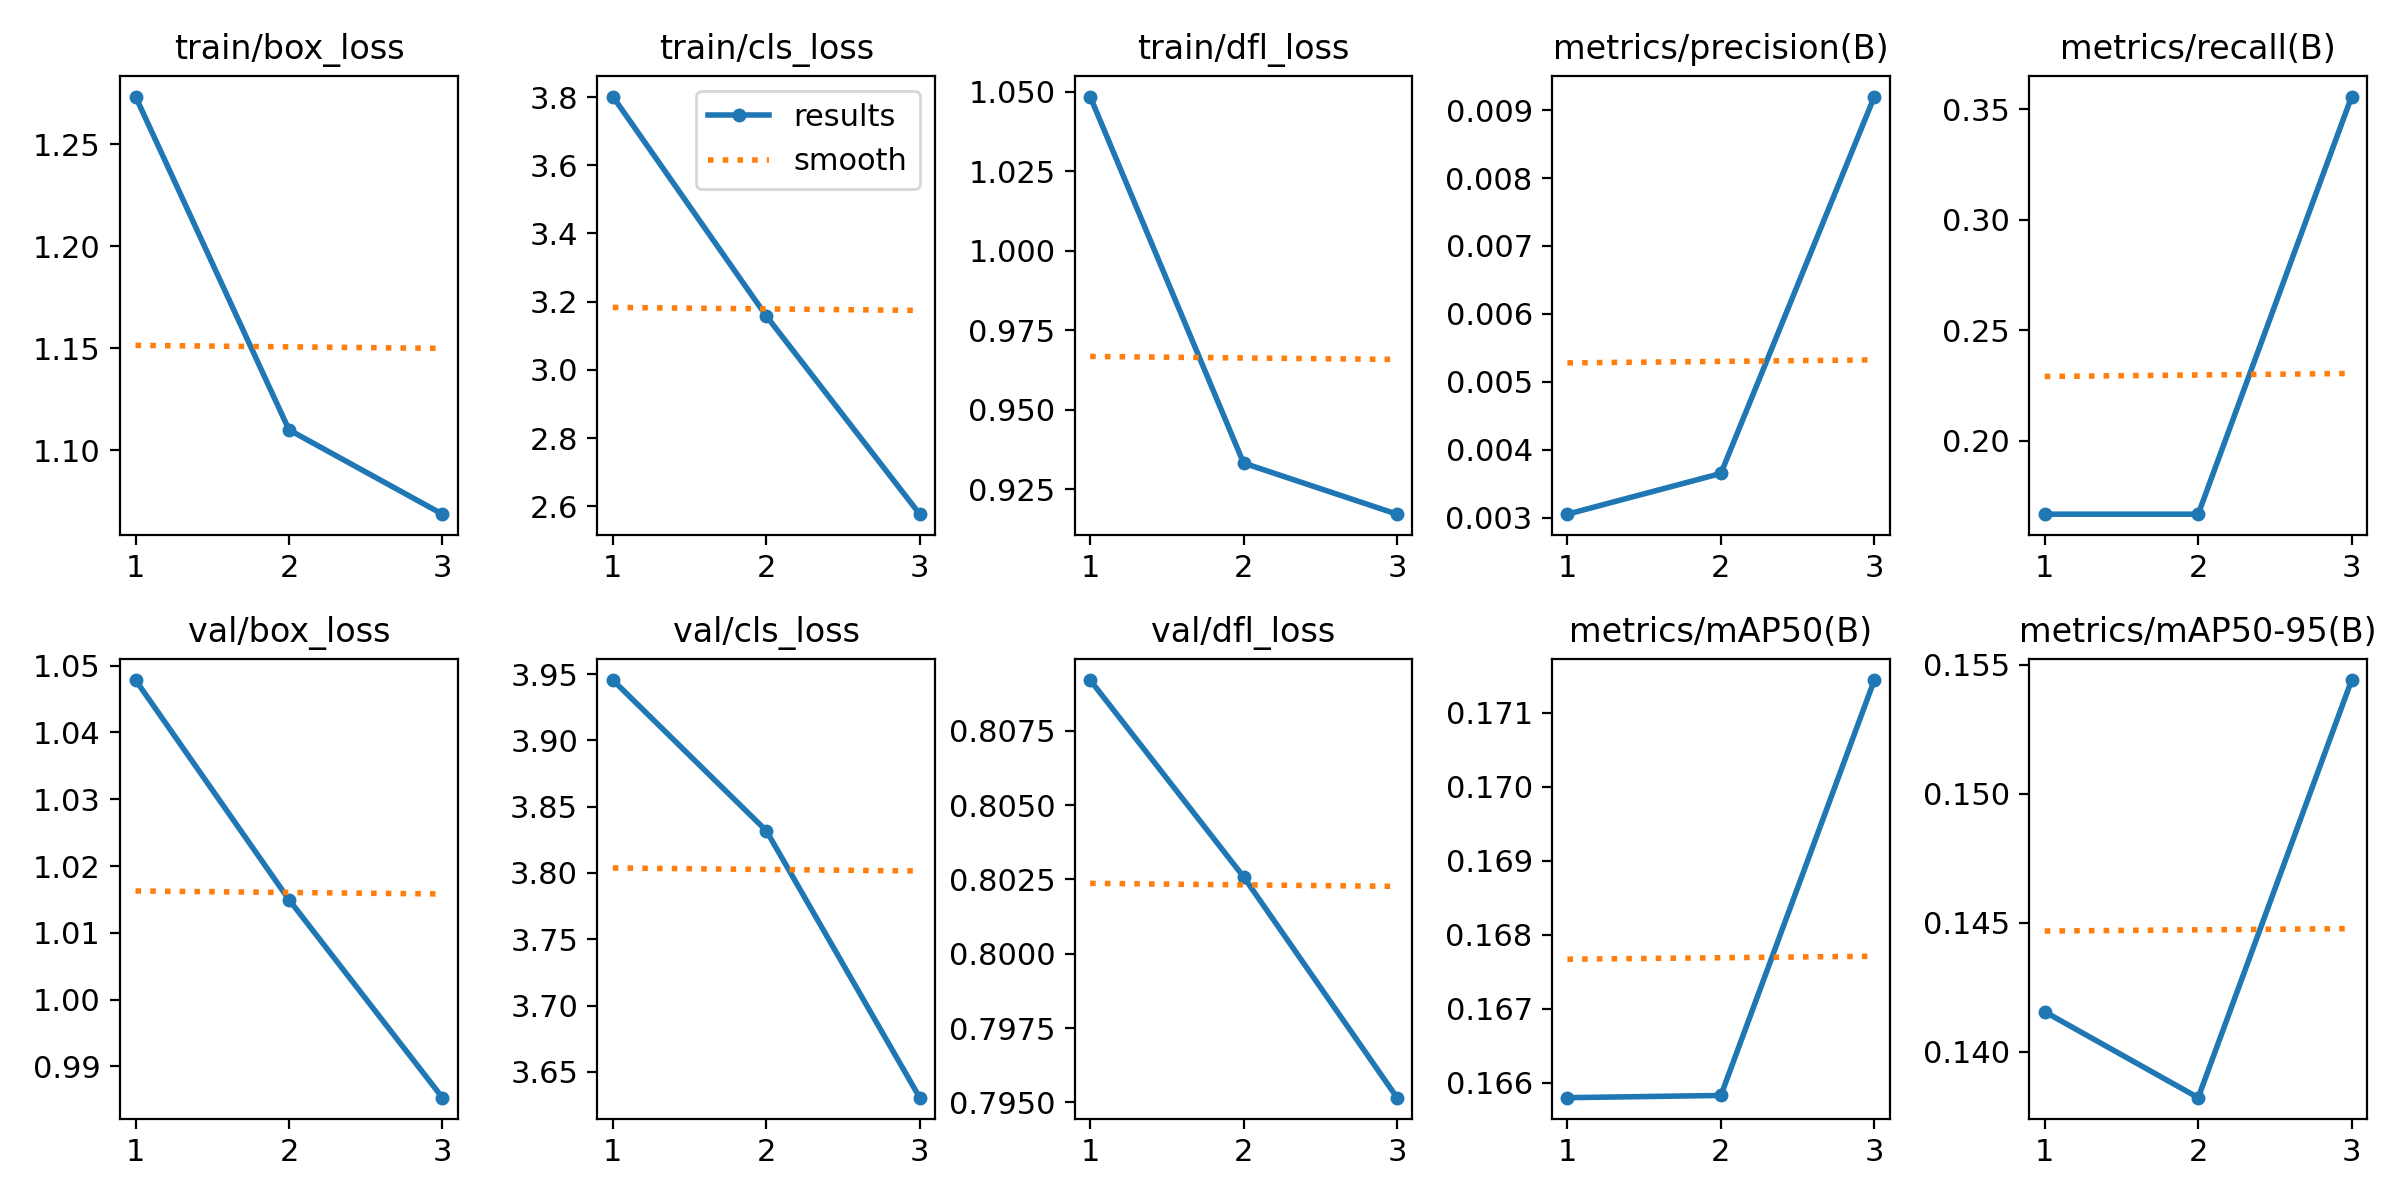

Data behind this chart, as committed beside it:
epoch, time, train/box_loss, train/cls_loss, train/dfl_loss, metrics/precision(B), metrics/recall(B), metrics/mAP50(B), metrics/mAP50-95(B), val/box_loss, val/cls_loss, val/dfl_loss, lr/pg0, lr/pg1, lr/pg2
1, 2.052, 1.273, 3.802, 1.048, 0.00305, 0.1667, 0.1658, 0.1416, 1.048, 3.945, 0.8092, 0.00018, 0.00018, 0.00018
2, 3.603, 1.11, 3.158, 0.9332, 0.00365, 0.1667, 0.1658, 0.1382, 1.015, 3.832, 0.8026, 0.0002479, 0.0002479, 0.0002479
3, 5.129, 1.069, 2.577, 0.9172, 0.0092, 0.3558, 0.1714, 0.1544, 0.9853, 3.631, 0.7952, 0.0001904, 0.0001904, 0.0001904
